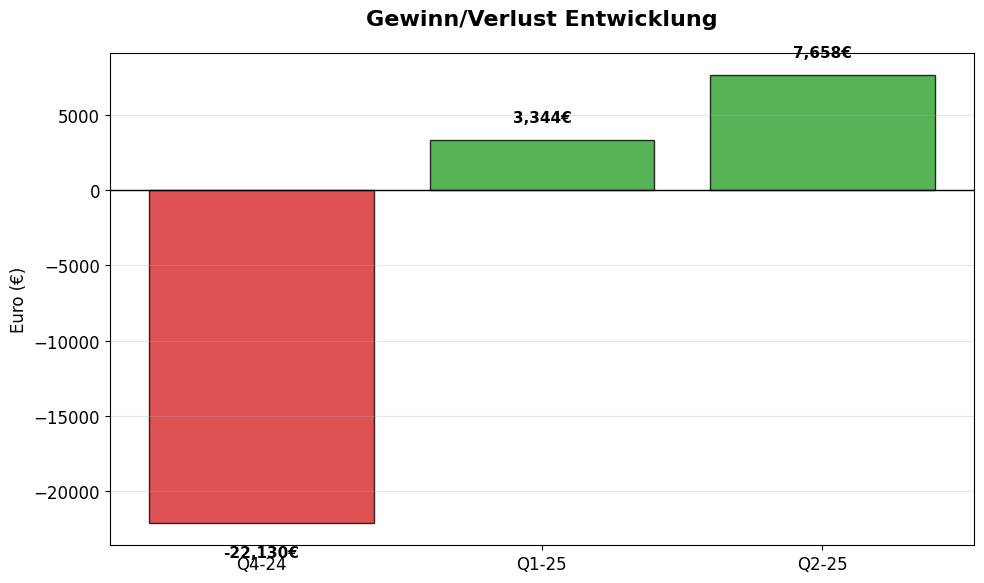
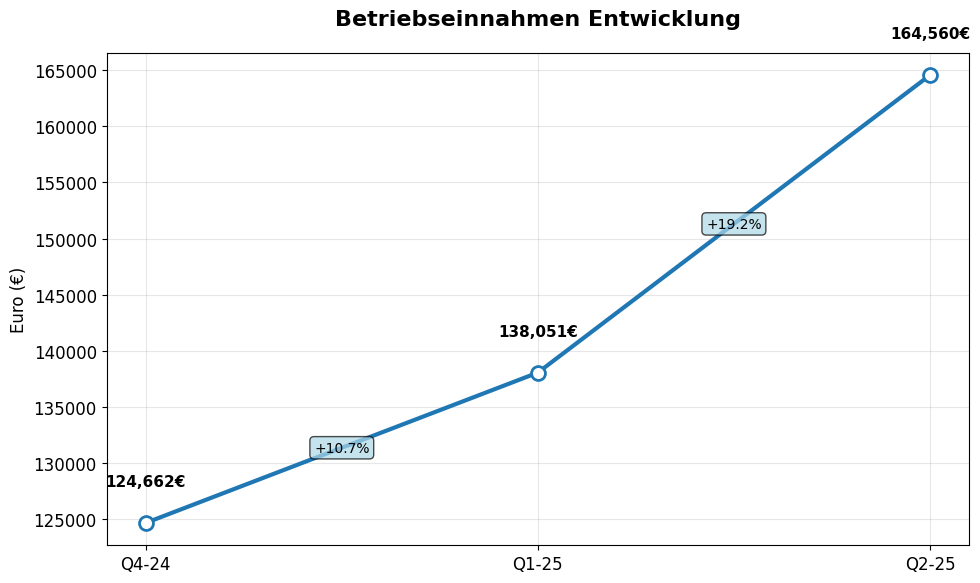
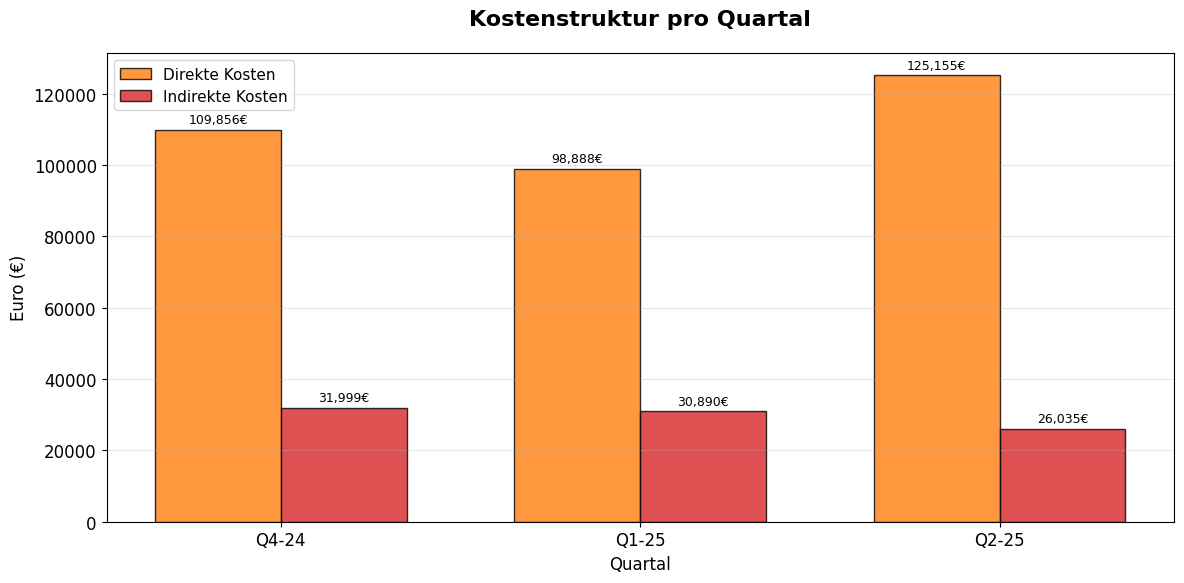
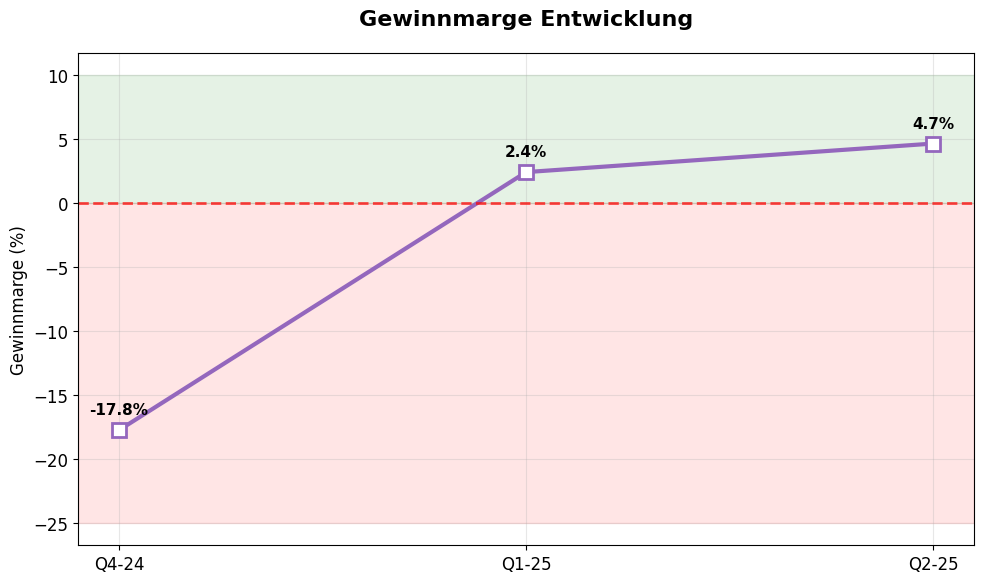

Recreate these plots in Python, in order.
import pandas as pd
import matplotlib.pyplot as plt
import numpy as np
from datetime import datetime

# Stelle sicher, dass die Plots auch ohne GUI-Backend funktionieren
plt.style.use('default')
plt.rcParams.update({'font.size': 12, 'font.family': 'sans-serif'})

# Erstelle strukturierte Daten aus den CSV-Inhalten
data = {
    'Quartal': ['Q4-24', 'Q1-25', 'Q2-25'],
    'Zeitraum': ['01.10.2024 - 31.12.2024', '01.01.2025 - 31.03.2025', '01.04.2025 - 30.06.2025'],
    'Gewinn': [-22129.74, 3343.92, 7658.41],
    'Betriebseinnahmen': [124661.59, 138051.44, 164559.73],
    'Betriebsausgaben': [146791.33, 134707.52, 156901.32],
    'Direkte_Kosten': [109856.47, 98887.69, 125155.01],
    'Indirekte_Kosten': [31998.89, 30890.43, 26035.06],
    'Abschreibungen': [4935.98, 4929.40, 5711.25]
}

df = pd.DataFrame(data)

# Berechne zusätzliche Kennzahlen
df['Gewinnmarge_%'] = (df['Gewinn'] / df['Betriebseinnahmen']) * 100
df['Direkte_Kosten_%'] = (df['Direkte_Kosten'] / df['Betriebseinnahmen']) * 100
df['Indirekte_Kosten_%'] = (df['Indirekte_Kosten'] / df['Betriebseinnahmen']) * 100

# Plot 1: Gewinnentwicklung
plt.figure(figsize=(10, 6))
colors = ['#d62728' if x < 0 else '#2ca02c' for x in df['Gewinn']]
bars = plt.bar(df['Quartal'], df['Gewinn'], color=colors, alpha=0.8, edgecolor='black', linewidth=1)
plt.title('Gewinn/Verlust Entwicklung', fontsize=16, fontweight='bold', pad=20)
plt.ylabel('Euro (€)', fontsize=12)
plt.axhline(y=0, color='black', linestyle='-', linewidth=1)
plt.grid(True, alpha=0.3, axis='y')

# Werte über den Balken anzeigen
for i, v in enumerate(df['Gewinn']):
    plt.text(i, v + (1000 if v >= 0 else -1500), f'{v:,.0f}€', 
             ha='center', va='bottom' if v >= 0 else 'top', fontweight='bold', fontsize=11)

plt.tight_layout()
plt.savefig('plot1_gewinn_entwicklung.png', dpi=300, bbox_inches='tight')
plt.close()

# Plot 2: Umsatzentwicklung
plt.figure(figsize=(10, 6))
plt.plot(df['Quartal'], df['Betriebseinnahmen'], marker='o', linewidth=3, 
         markersize=10, color='#1f77b4', markerfacecolor='white', markeredgewidth=2)
plt.title('Betriebseinnahmen Entwicklung', fontsize=16, fontweight='bold', pad=20)
plt.ylabel('Euro (€)', fontsize=12)
plt.grid(True, alpha=0.3)

# Werte über den Punkten anzeigen
for i, v in enumerate(df['Betriebseinnahmen']):
    plt.text(i, v + 3000, f'{v:,.0f}€', ha='center', va='bottom', fontweight='bold', fontsize=11)

# Wachstumsraten hinzufügen
for i in range(1, len(df)):
    wachstum = ((df.iloc[i]['Betriebseinnahmen'] - df.iloc[i-1]['Betriebseinnahmen']) / 
                df.iloc[i-1]['Betriebseinnahmen']) * 100
    plt.annotate(f'+{wachstum:.1f}%', 
                xy=(i-0.5, (df.iloc[i]['Betriebseinnahmen'] + df.iloc[i-1]['Betriebseinnahmen'])/2),
                ha='center', va='center', fontsize=10, 
                bbox=dict(boxstyle="round,pad=0.3", facecolor='lightblue', alpha=0.7))

plt.tight_layout()
plt.savefig('plot2_umsatz_entwicklung.png', dpi=300, bbox_inches='tight')
plt.close()

# Plot 3: Kostenstruktur
plt.figure(figsize=(12, 6))
x = np.arange(len(df['Quartal']))
width = 0.35

bars1 = plt.bar(x - width/2, df['Direkte_Kosten'], width, label='Direkte Kosten', 
                color='#ff7f0e', alpha=0.8, edgecolor='black', linewidth=1)
bars2 = plt.bar(x + width/2, df['Indirekte_Kosten'], width, label='Indirekte Kosten', 
                color='#d62728', alpha=0.8, edgecolor='black', linewidth=1)

plt.title('Kostenstruktur pro Quartal', fontsize=16, fontweight='bold', pad=20)
plt.ylabel('Euro (€)', fontsize=12)
plt.xlabel('Quartal', fontsize=12)
plt.xticks(x, df['Quartal'])
plt.legend(fontsize=11)
plt.grid(True, alpha=0.3, axis='y')

# Werte über den Balken anzeigen
for i, v in enumerate(df['Direkte_Kosten']):
    plt.text(i - width/2, v + 1000, f'{v:,.0f}€', ha='center', va='bottom', fontsize=9, rotation=0)
for i, v in enumerate(df['Indirekte_Kosten']):
    plt.text(i + width/2, v + 1000, f'{v:,.0f}€', ha='center', va='bottom', fontsize=9, rotation=0)

plt.tight_layout()
plt.savefig('plot3_kostenstruktur.png', dpi=300, bbox_inches='tight')
plt.close()

# Plot 4: Gewinnmarge Entwicklung
plt.figure(figsize=(10, 6))
plt.plot(df['Quartal'], df['Gewinnmarge_%'], marker='s', linewidth=3, 
         markersize=10, color='#9467bd', markerfacecolor='white', markeredgewidth=2)
plt.title('Gewinnmarge Entwicklung', fontsize=16, fontweight='bold', pad=20)
plt.ylabel('Gewinnmarge (%)', fontsize=12)
plt.axhline(y=0, color='red', linestyle='--', alpha=0.7, linewidth=2)
plt.grid(True, alpha=0.3)

# Werte über den Punkten anzeigen
for i, v in enumerate(df['Gewinnmarge_%']):
    plt.text(i, v + 1, f'{v:.1f}%', ha='center', va='bottom', fontweight='bold', fontsize=11)

# Farbige Hintergründe für positive/negative Bereiche
plt.axhspan(-25, 0, alpha=0.1, color='red', label='Verlustbereich')
plt.axhspan(0, 10, alpha=0.1, color='green', label='Gewinnbereich')

plt.tight_layout()
plt.savefig('plot4_gewinnmarge.png', dpi=300, bbox_inches='tight')
plt.close()

print("✅ Alle vier Plots wurden erfolgreich erstellt und gespeichert:")
print("   📊 plot1_gewinn_entwicklung.png")
print("   📈 plot2_umsatz_entwicklung.png") 
print("   💰 plot3_kostenstruktur.png")
print("   📉 plot4_gewinnmarge.png")
print()
print("Die Plots sind hochauflösend (300 DPI) und bereit für Präsentationen!")

# Analyseergebnisse als Text ausgeben
print("\n" + "="*60)
print("ZUSAMMENFASSUNG DER QUARTALSERGEBNISSE")
print("="*60)

print("\n📈 KERNKENNZAHLEN:")
for i, row in df.iterrows():
    print(f"\n{row['Quartal']} ({row['Zeitraum']}):")
    print(f"  Betriebseinnahmen: {row['Betriebseinnahmen']:>12,.0f} €")
    print(f"  Betriebsausgaben:  {row['Betriebsausgaben']:>12,.0f} €")
    print(f"  Gewinn/Verlust:    {row['Gewinn']:>12,.0f} €")
    print(f"  Gewinnmarge:       {row['Gewinnmarge_%']:>12.1f} %")

print(f"\n✨ HIGHLIGHTS:")
print(f"   🎯 Turnaround: Von {df.loc[0, 'Gewinn']:,.0f}€ Verlust zu {df.loc[2, 'Gewinn']:,.0f}€ Gewinn")
print(f"   📊 Umsatzwachstum: +{((df.loc[2, 'Betriebseinnahmen']/df.loc[0, 'Betriebseinnahmen']-1)*100):.1f}% über 2 Quartale")
print(f"   💹 Gewinnmarge: Von {df.loc[0, 'Gewinnmarge_%']:.1f}% auf {df.loc[2, 'Gewinnmarge_%']:.1f}%")

umsatz_wachstum_q1 = ((df.loc[1, 'Betriebseinnahmen'] - df.loc[0, 'Betriebseinnahmen']) / df.loc[0, 'Betriebseinnahmen']) * 100
umsatz_wachstum_q2 = ((df.loc[2, 'Betriebseinnahmen'] - df.loc[1, 'Betriebseinnahmen']) / df.loc[1, 'Betriebseinnahmen']) * 100

print(f"\n📈 WACHSTUMSRATEN:")
print(f"   Q4-24 → Q1-25: {umsatz_wachstum_q1:+.1f}% Umsatzwachstum")
print(f"   Q1-25 → Q2-25: {umsatz_wachstum_q2:+.1f}% Umsatzwachstum") 
